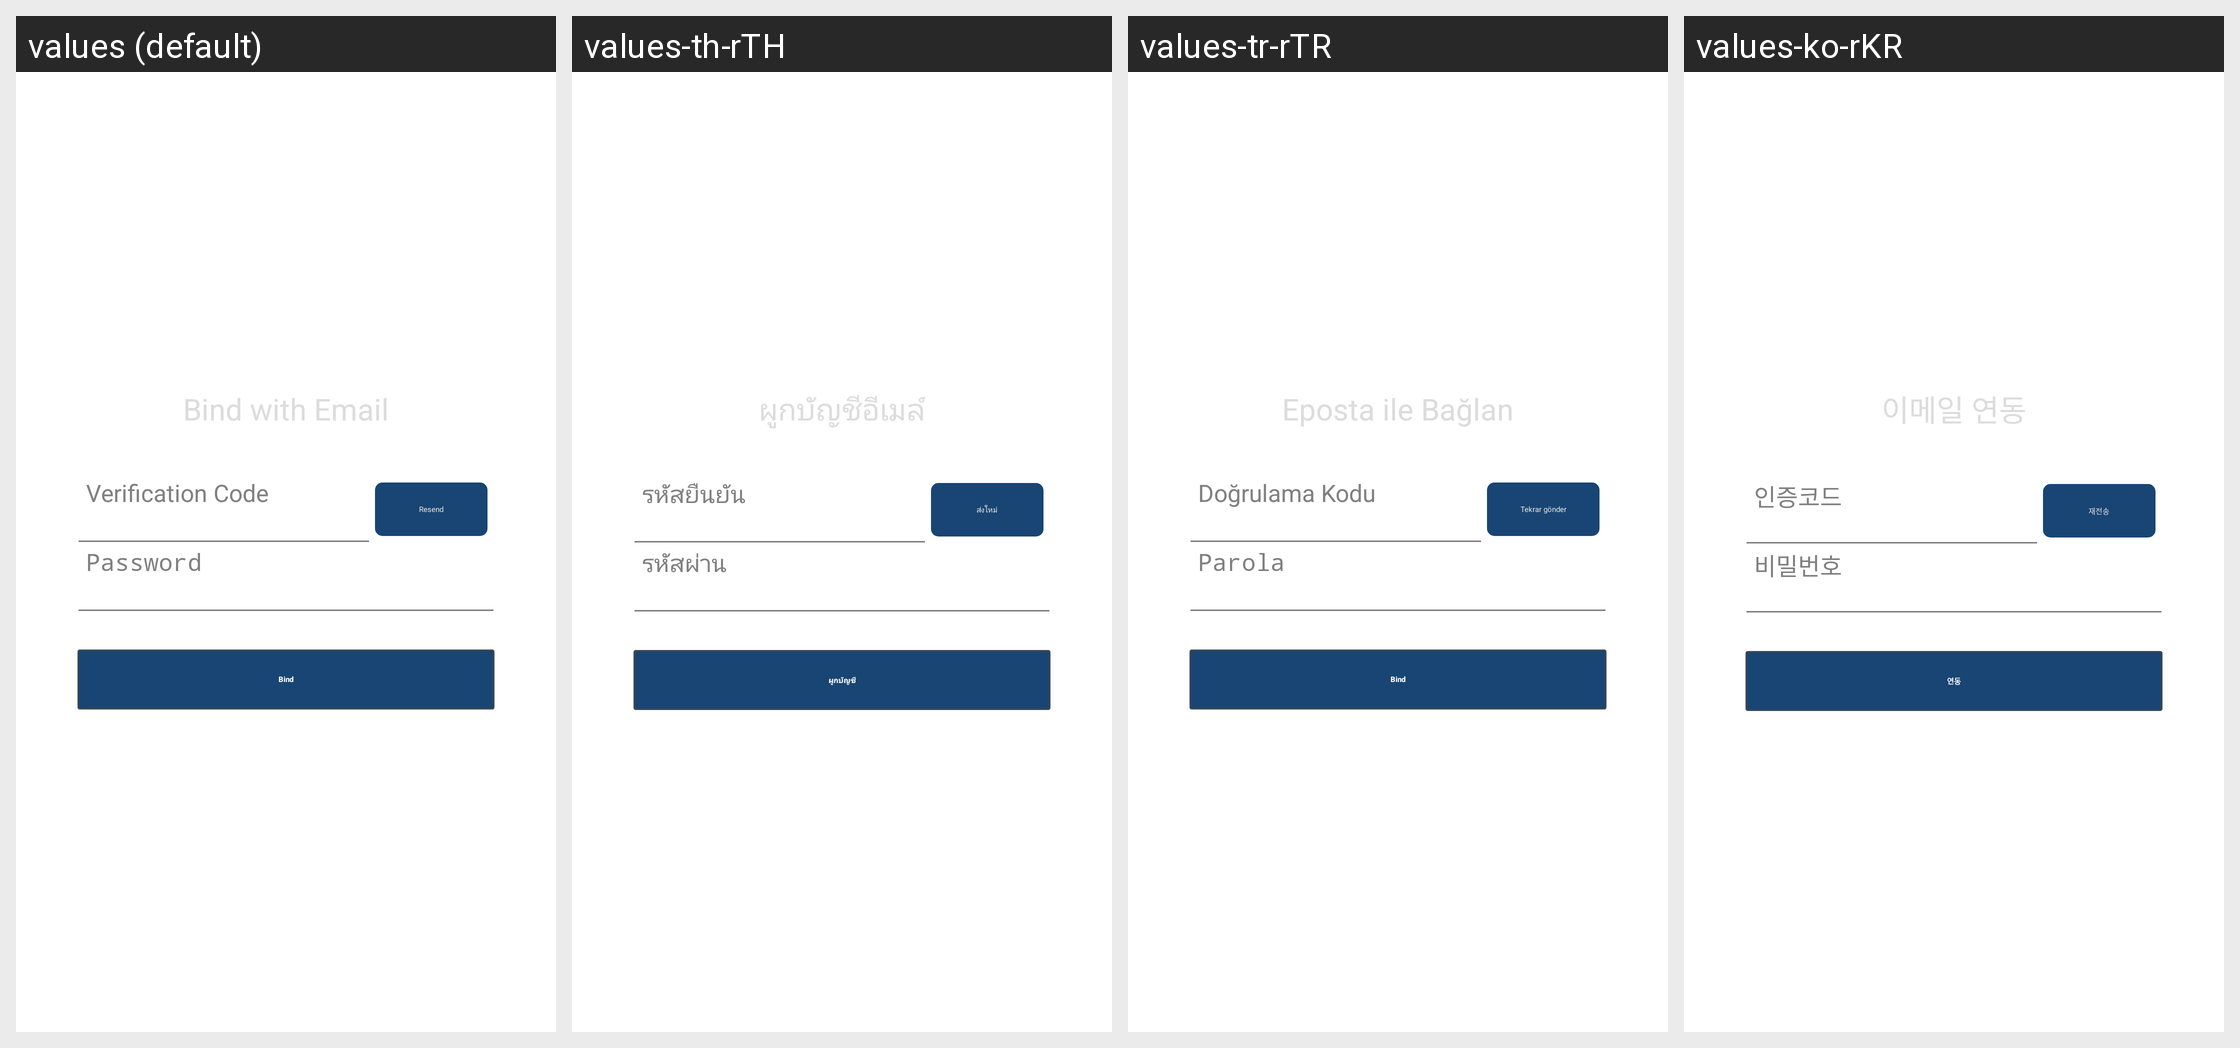

The Android screen above is rendered under several locales of the same app. Produce the string resources it draws, with the default and per-locale values.
Android screen res/layout/hw_fragment_bindemail_bind.xml rendered under 4 locales, left to right: values (default), values-th-rTH, values-tr-rTR, values-ko-rKR. Device: Nexus 5 (rendered at 1080×1920; each locale shown at half size, 540×960, under a caption strip naming it); theme AppTheme.
Other locales in the repository, not shown: values-af, values-ar, values-bn, values-cs, values-da, values-de, values-de-rDE, values-el, values-en-rGB, values-en-rSG, values-es, values-fi, values-fr, values-fr-rCA, values-fr-rFR, values-gu, values-hi, values-hr, values-hu, values-in, values-it, values-iw, values-ja, values-kn, values-ko, values-ml, values-mr, values-ms-rMY, values-nb, values-nl, values-pa, values-pl, values-pt, values-pt-rPT, values-ro, values-ru, values-ru-rRU, values-sk, values-sv, values-ta, values-te, values-th, values-tl, values-tr, values-vi, values-zh-rCN, values-zh-rHK, values-zh-rTW.
Strings drawn on this screen, with the default value and each locale's value (text and hints the layout hard-codes, and strings that could not be matched under every locale, appear in the picture but are not listed):

hw_bindEmail_title
  values: Bind with Email
  values-th-rTH: ผูกบัญชีอีเมล์
  values-tr-rTR: Eposta ile Bağlan
  values-ko-rKR: 이메일 연동

hw_bindEmail_bind
  values: Bind
  values-th-rTH: ผูกบัญชี
  values-tr-rTR: Bind  [not translated; the default value is used]
  values-ko-rKR: 연동

hw_inputBox_validationCode_hint
  values: Verification Code
  values-th-rTH: รหัสยืนยัน
  values-tr-rTR: Doğrulama Kodu
  values-ko-rKR: 인증코드

hw_inputBox_resendCode
  values: Resend
  values-th-rTH: ส่งใหม่
  values-tr-rTR: Tekrar gönder
  values-ko-rKR: 재전송

hw_inputBox_password_hint
  values: Password
  values-th-rTH: รหัสผ่าน
  values-tr-rTR: Parola
  values-ko-rKR: 비밀번호
